Run: headless pygame with SDL's dummy video driver; simulated clock (each Clock.tick advances the game by its frame time, no real sleeping); random seed 0; keys injected as events and as key.get_pressed() state; no mouse input.
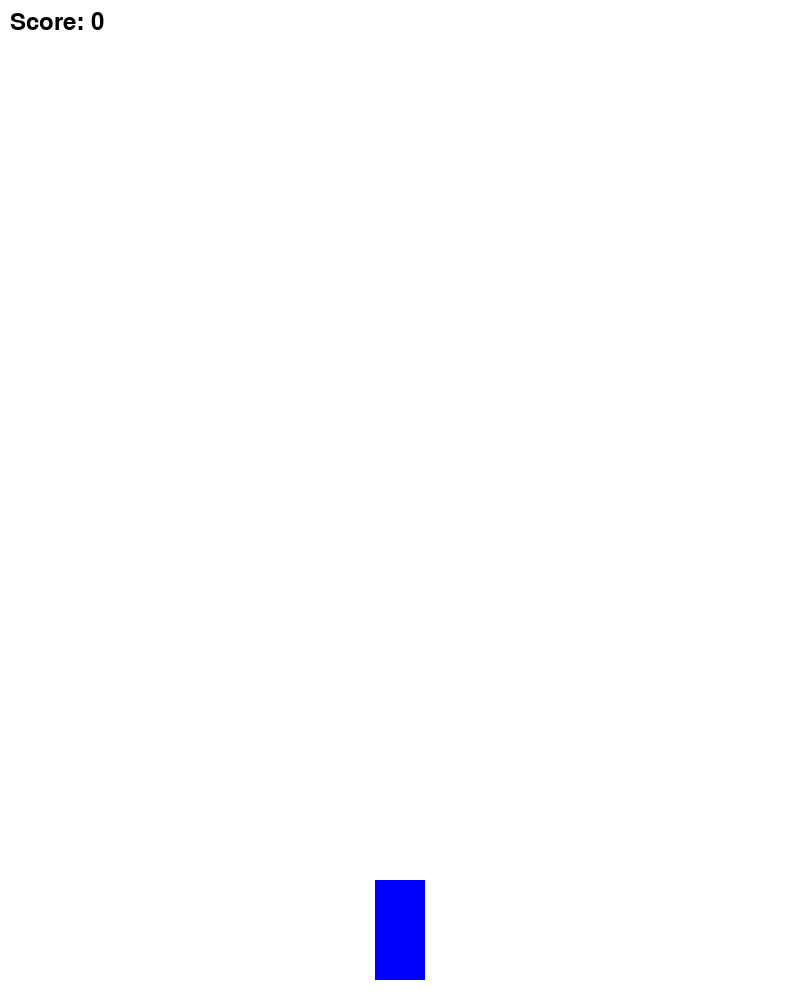
Frame 1 of 4 · flips 1–60 · no input
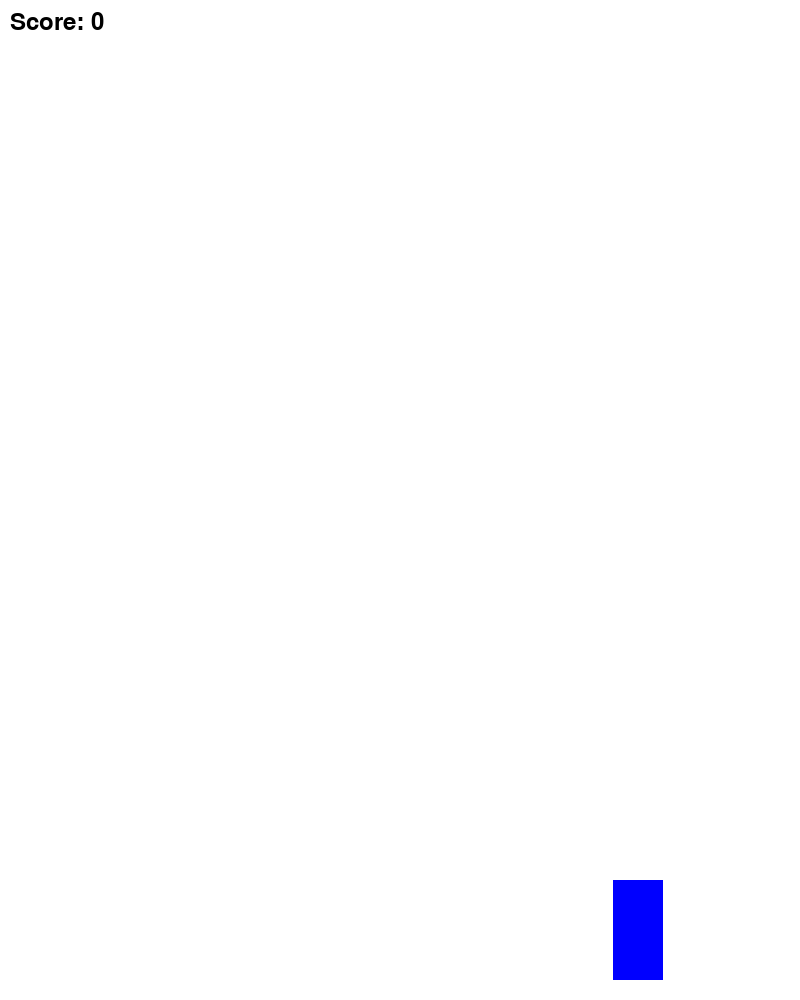
Frame 2 of 4 · flips 61–180 · tapped SPACE, RETURN · held RIGHT (→), D
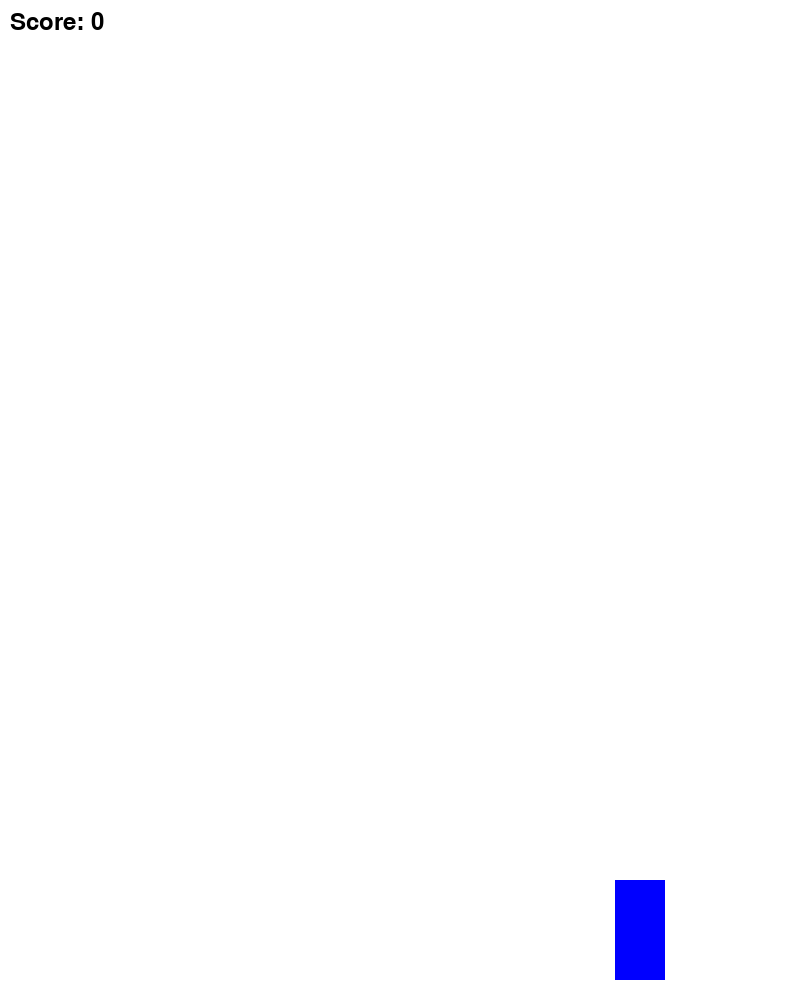
Frame 3 of 4 · flips 181–300 · held DOWN (↓), S
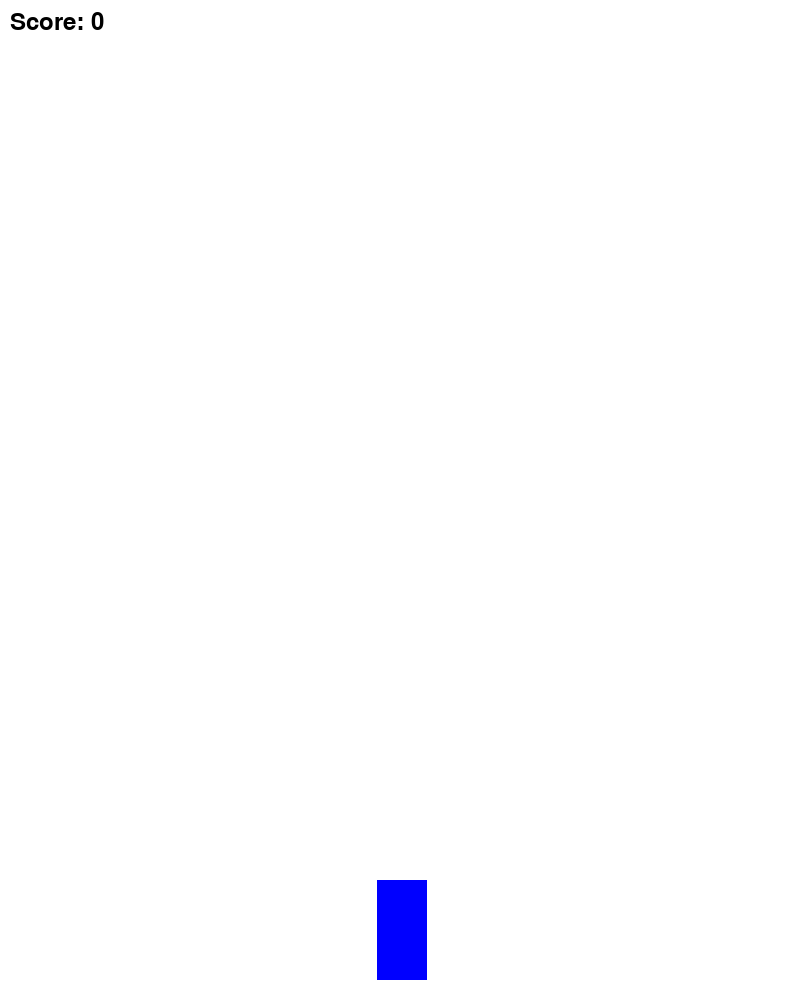
Frame 4 of 4 · flips 301–420 · held LEFT (←), A, UP (↑), W

The pygame program that drew these frames:

import pygame
import random
import sys

pygame.init()

width, height = 800, 1000
screen = pygame.display.set_mode((width,height))
pygame.display.set_caption("Window")


WHITE=(255, 255, 255)
blue=(0,0,255)

score=0
font = pygame.font.SysFont(None, 36)

car_width=50
car_height=100
car_x=width//2 - car_width//2
car_y=height - car_height -20
car_speed=2
player_car=pygame.Rect(car_x,car_y,car_width,car_height)

block_width = 50
block_height = 100
block_speed = 1
blocks = []

SPAWN_BLOCK = pygame.USEREVENT + 1
pygame.time.set_timer(SPAWN_BLOCK, 200)

running=True
while running:
    screen.fill(WHITE)
    pygame.draw.rect(screen, blue, player_car)

    for event in pygame.event.get():
        if event.type == pygame.QUIT:
            running = False
        if event.type == SPAWN_BLOCK:
            block_x = random.randint(0, width - block_width)
            block_y = -block_height
            blocks.append(pygame.Rect(block_x, block_y, block_width, block_height))

    keys = pygame.key.get_pressed()
    if keys[pygame.K_LEFT] and player_car .left > 0:
        player_car.x -= car_speed
    if keys[pygame.K_RIGHT] and player_car.right < width:
        player_car.x += car_speed

    for block in blocks:
        block.y += block_speed
        if block.y > height:
            blocks.remove(block)
            score += 1

        if player_car.colliderect(block):
            running = False
        pygame.draw.rect(screen, (255,0,0), block)

    score_text = font.render(f"Score: {score}", True, (0,0,0))
    screen.blit(score_text, (10, 10))

    pygame.display.flip()

pygame.display.quit()
pygame.quit()
